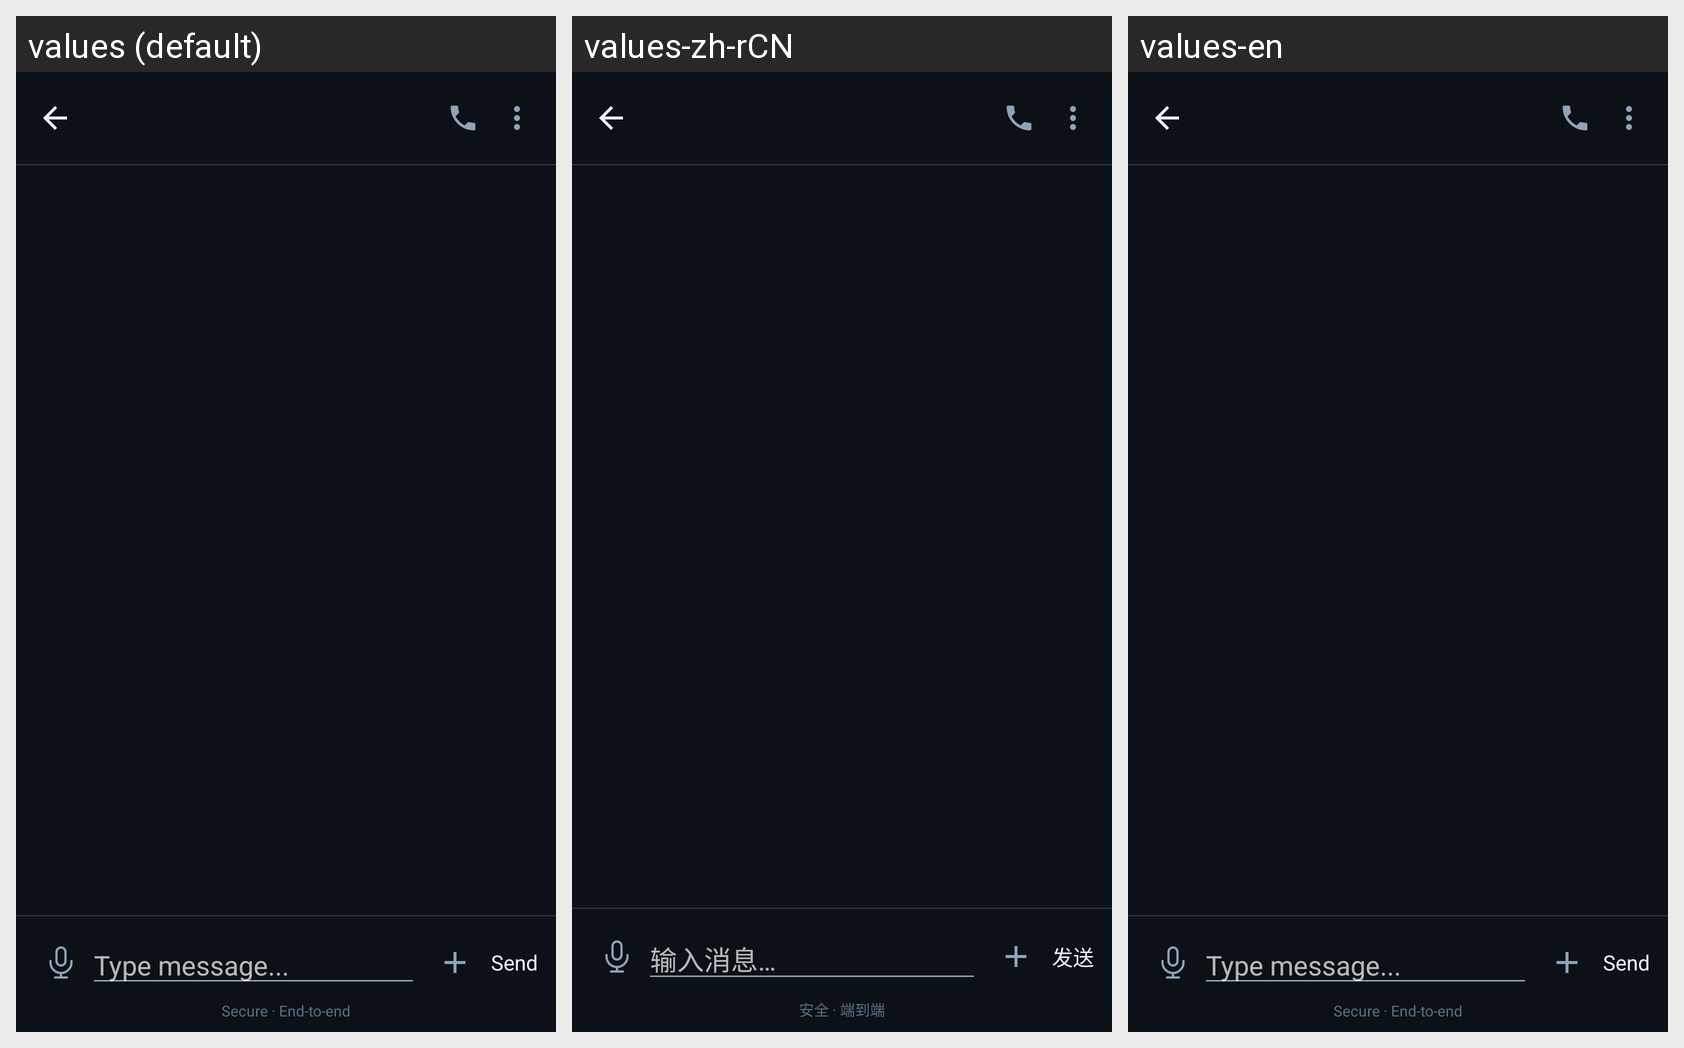

The same Android screen rendered under several of its app's locales, left to right. List the strings drawn on it with the default value and each locale's translation.
Android screen res/layout/fragment_conversation.xml rendered under 3 locales, left to right: values (default), values-zh-rCN, values-en. Device: Nexus 5 (rendered at 1080×1920; each locale shown at half size, 540×960, under a caption strip naming it); theme Theme.Talkback.
Strings drawn on this screen, with the default value and each locale's value (text and hints the layout hard-codes, and strings that could not be matched under every locale, appear in the picture but are not listed):

conversation_input_hint
  values: Type message...
  values-zh-rCN: 输入消息…
  values-en: Type message...

endpoint_text_send
  values: Send
  values-zh-rCN: 发送
  values-en: Send

conversation_secure_hint
  values: Secure · End-to-end
  values-zh-rCN: 安全 · 端到端
  values-en: Secure · End-to-end
